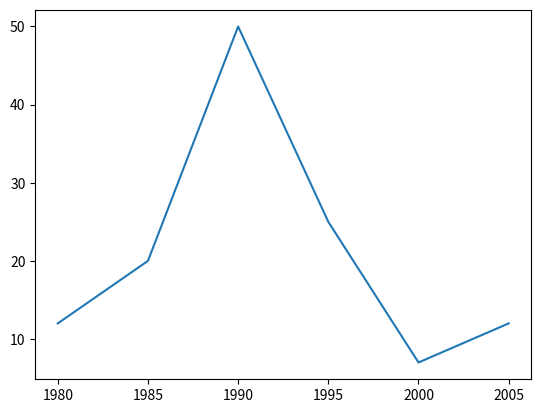
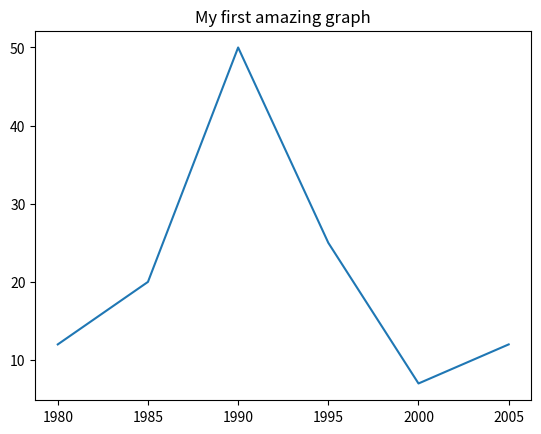
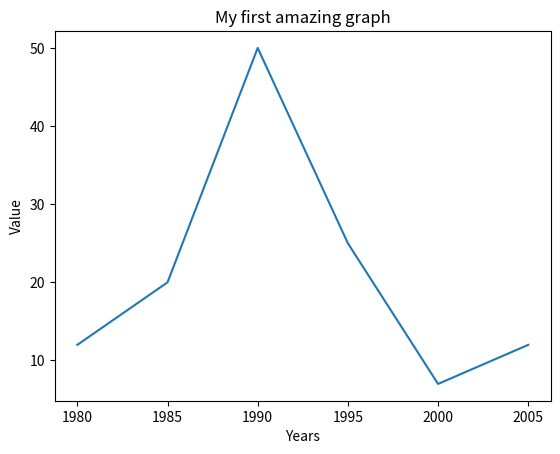
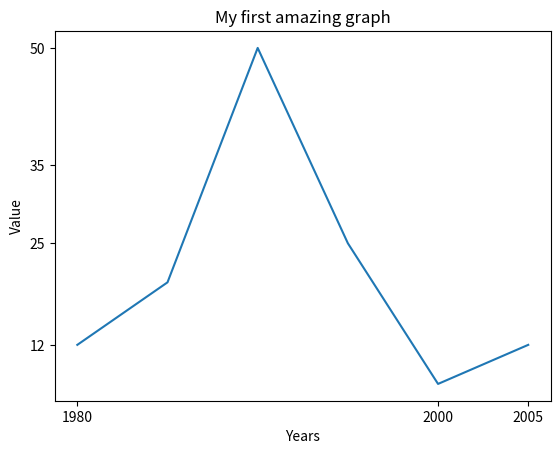
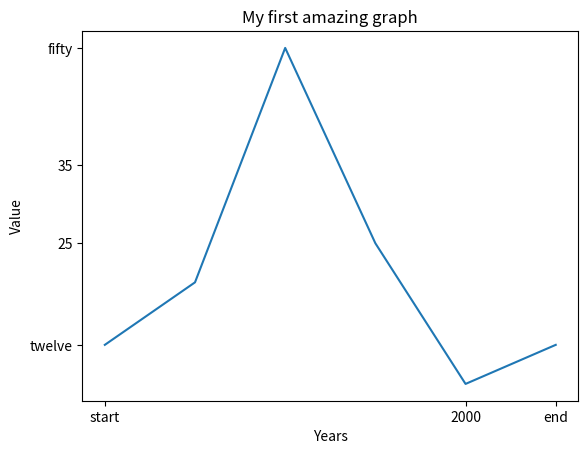
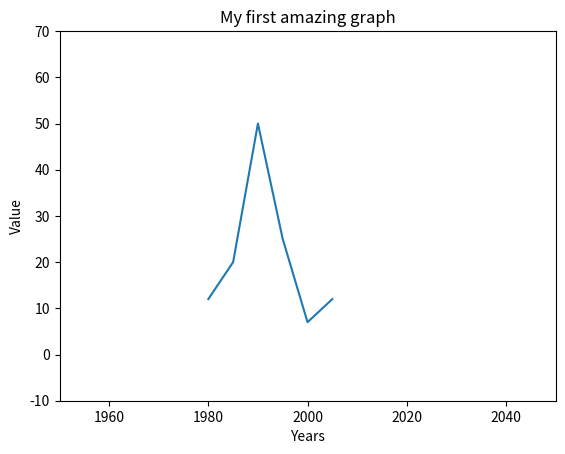
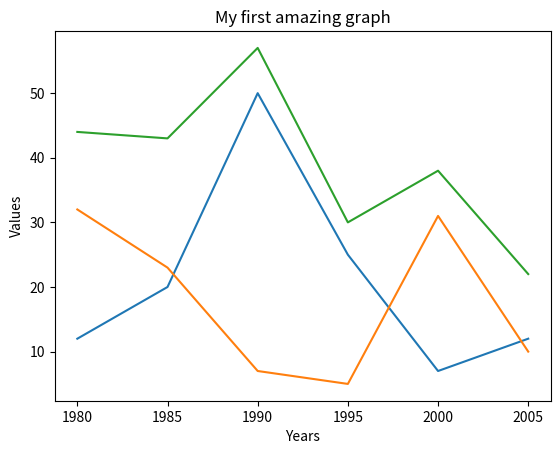
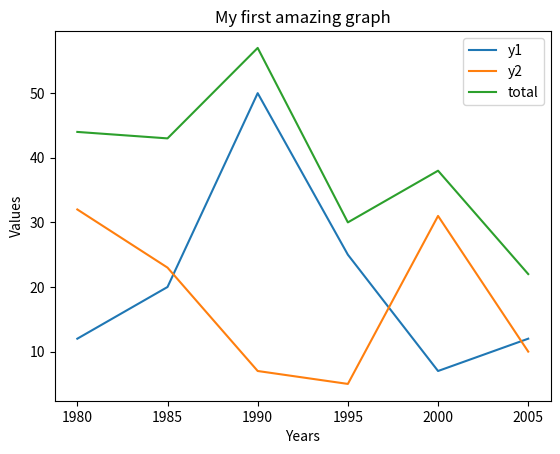
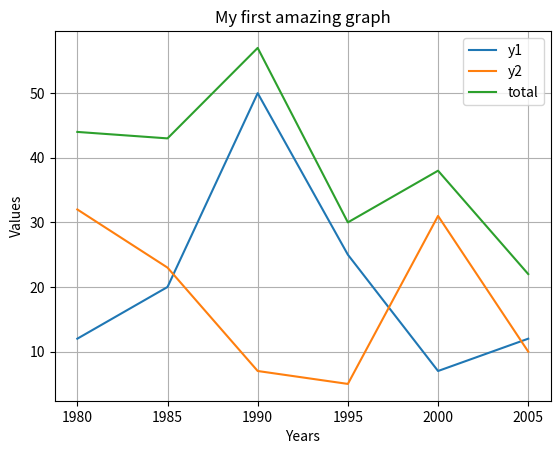
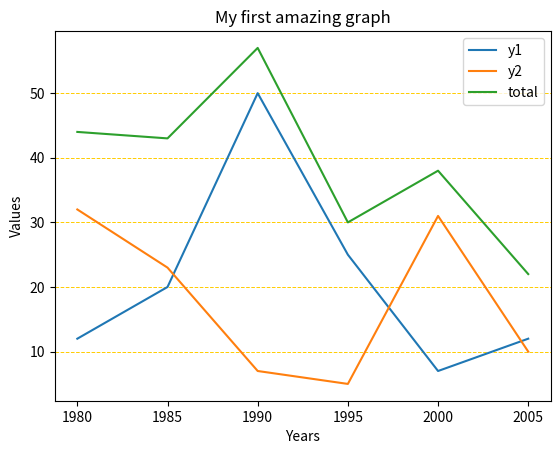
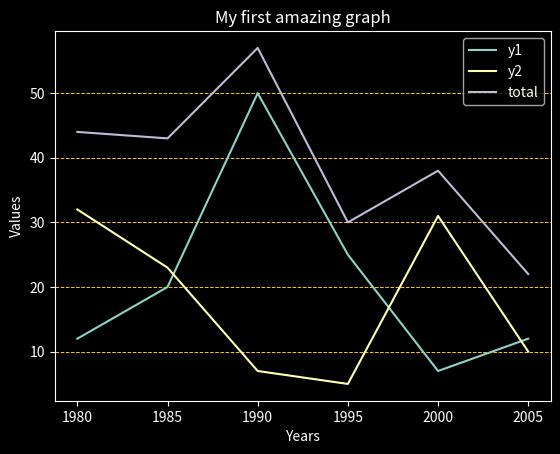
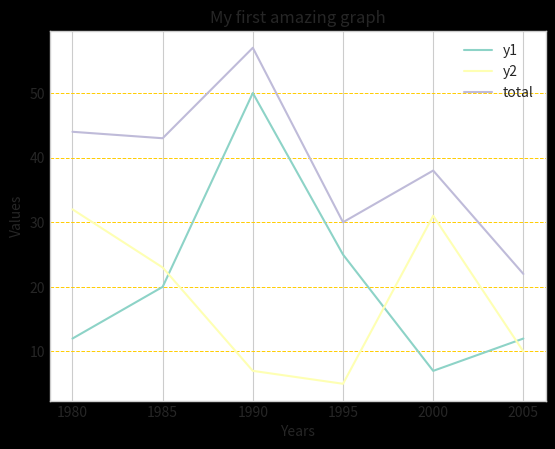
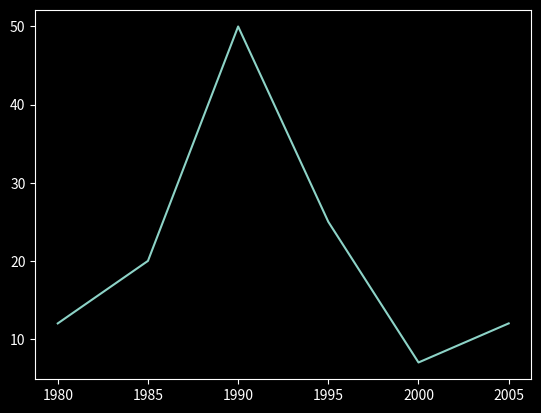
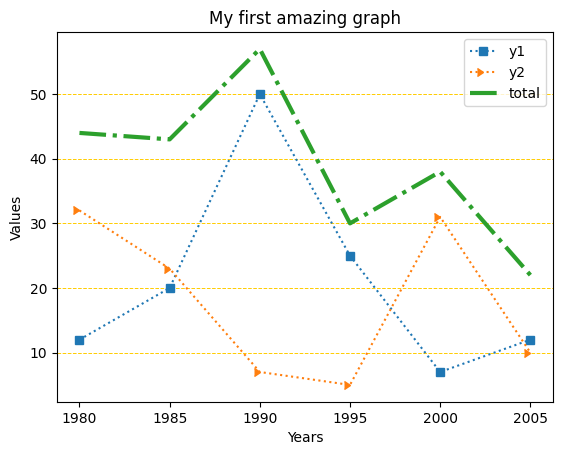
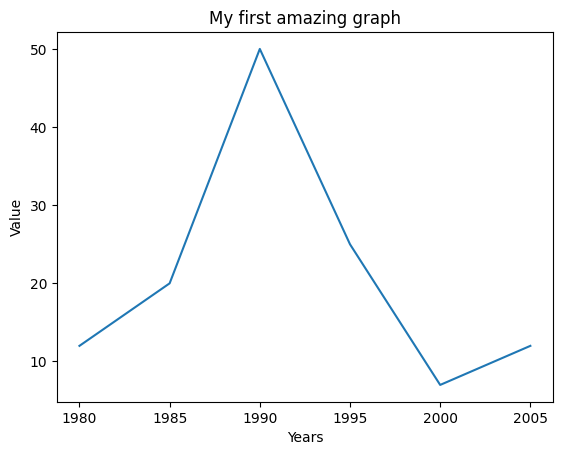
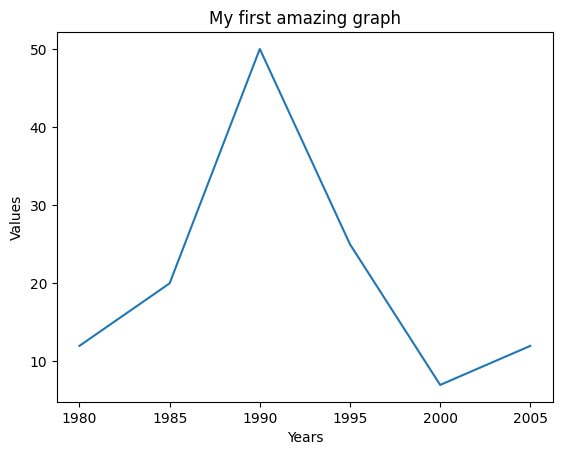

Recreate these plots in Python, in order.
import pandas as pd
import numpy as np
import matplotlib.pyplot as plt

x = [1980, 1985, 1990, 1995, 2000, 2005]
y = [12, 20, 50, 25, 7, 12]
plt.plot(x, y);  # pro-tip : the ; makes disappear the object text

# No need to code here! Create a file mpl_demo.py!

x = [1980, 1985, 1990, 1995, 2000, 2005]
y = [12, 20, 50, 25, 7, 12]

plt.title("My first amazing graph")

plt.plot(x, y);

x = [1980, 1985, 1990, 1995, 2000, 2005]
y = [12, 20, 50, 25, 7, 12]

plt.title("My first amazing graph")
plt.xlabel('Years')
plt.ylabel('Value')

plt.plot(x, y);

x = [1980, 1985, 1990, 1995, 2000, 2005]
y = [12, 20, 50, 25, 7, 12]

plt.title("My first amazing graph")
plt.xlabel('Years')
plt.ylabel('Value')

plt.xticks([1980, 2000, 2005])
plt.yticks([0, 25, 12, 35, 50])

plt.plot(x, y);

x = [1980, 1985, 1990, 1995, 2000, 2005]
y = [12, 20, 50, 25, 7, 12]

plt.title("My first amazing graph")
plt.xlabel('Years')
plt.ylabel('Value')

plt.xticks([1980, 2000, 2005], ['start', 2000, 'end'])
plt.yticks([0, 25, 12, 35, 50], ['start', 25, 'twelve', 35, 'fifty'])

plt.plot(x, y);

x = [1980, 1985, 1990, 1995, 2000, 2005]
y = [12, 20, 50, 25, 7, 12]

plt.title("My first amazing graph")
plt.xlabel('Years')
plt.ylabel('Value')

plt.xlim(1950, 2050)
plt.ylim(-10, 70)

plt.plot(x, y);

x  = [1980, 1985, 1990, 1995, 2000, 2005]
y1 = [12, 20, 50, 25, 7, 12]
y2 = [32, 23, 7, 5, 31, 10]
y3 = np.sum([y1, y2], axis=0)

plt.title("My first amazing graph")
plt.xlabel('Years')
plt.ylabel('Values')

plt.plot(x, y1)
plt.plot(x, y2)
plt.plot(x, y3);

x  = [1980, 1985, 1990, 1995, 2000, 2005]
y1 = [12, 20, 50, 25, 7, 12]
y2 = [32, 23, 7, 5, 31, 10]
y3 = np.sum([y1, y2], axis=0)

plt.title("My first amazing graph")
plt.xlabel('Years')
plt.ylabel('Values')

plt.plot(x, y1, label='y1')
plt.plot(x, y2, label='y2')
plt.plot(x, y3, label='total')

plt.legend();

x  = [1980, 1985, 1990, 1995, 2000, 2005]
y1 = [12, 20, 50, 25, 7, 12]
y2 = [32, 23, 7, 5, 31, 10]
y3 = np.sum([y1, y2], axis=0)

plt.title("My first amazing graph")
plt.xlabel('Years')
plt.ylabel('Values')

plt.plot(x, y1, label='y1')
plt.plot(x, y2, label='y2')
plt.plot(x, y3, label='total')

plt.legend()

plt.grid();

x  = [1980, 1985, 1990, 1995, 2000, 2005]
y1 = [12, 20, 50, 25, 7, 12]
y2 = [32, 23, 7, 5, 31, 10]
y3 = np.sum([y1, y2], axis=0)

plt.title("My first amazing graph")
plt.xlabel('Years')
plt.ylabel('Values')

plt.plot(x, y1, label='y1')
plt.plot(x, y2, label='y2')
plt.plot(x, y3, label='total')

plt.legend()

plt.grid(axis="y", color="#FFCC00", linestyle='--', linewidth=0.7);

print(sorted(plt.style.available))

plt.style.use('dark_background')


x  = [1980, 1985, 1990, 1995, 2000, 2005]
y1 = [12, 20, 50, 25, 7, 12]
y2 = [32, 23, 7, 5, 31, 10]
y3 = np.sum([y1, y2], axis=0)

plt.title("My first amazing graph")
plt.xlabel('Years')
plt.ylabel('Values')

plt.plot(x, y1, label='y1')
plt.plot(x, y2, label='y2')
plt.plot(x, y3, label='total')

plt.legend()

plt.grid(axis="y", color="#FFCC00", linestyle='--', linewidth=0.7);

with plt.style.context('seaborn-v0_8-whitegrid'):

    x  = [1980, 1985, 1990, 1995, 2000, 2005]
    y1 = [12, 20, 50, 25, 7, 12]
    y2 = [32, 23, 7, 5, 31, 10]
    y3 = np.sum([y1, y2], axis=0)

    plt.title("My first amazing graph")
    plt.xlabel('Years')
    plt.ylabel('Values')

    plt.plot(x, y1, label='y1')
    plt.plot(x, y2, label='y2')
    plt.plot(x, y3, label='total')

    plt.legend()

    plt.grid(axis="y", color="#FFCC00", linestyle='--', linewidth=0.7);

# The first style is still present
x  = [1980, 1985, 1990, 1995, 2000, 2005]
y = [12, 20, 50, 25, 7, 12]

plt.plot(x, y);

plt.style.use('default')

x  = [1980, 1985, 1990, 1995, 2000, 2005]
y1 = [12, 20, 50, 25, 7, 12]
y2 = [32, 23, 7, 5, 31, 10]
y3 = np.sum([y1, y2], axis=0)

plt.title("My first amazing graph")
plt.xlabel('Years')
plt.ylabel('Values')

plt.plot(x, y1, label='y1', linestyle=':', marker='s')
plt.plot(x, y2, label='y2', linestyle=':', marker=5)
plt.plot(x, y3, label='total', linestyle='-.', linewidth=3)

plt.legend()

plt.grid(axis="y", color="#FFCC00", linestyle='--', linewidth=0.7);

# Code here!


plt.savefig('my_graph.png')

# Simple syntax

x = [1980, 1985, 1990, 1995, 2000, 2005]
y = [12, 20, 50, 25, 7, 12]

plt.title("My first amazing graph")
plt.xlabel('Years')
plt.ylabel('Value')

plt.plot(x, y);

# Using the advanced method : Oriented object

x = [1980, 1985, 1990, 1995, 2000, 2005]
y = [12, 20, 50, 25, 7, 12]

# Meaning that we create a Figure and an Axes, the main objects of a Matplotlib graph.
# fig can be seen as the canvas, and ax is the area where we will plot our data.
fig, ax = plt.subplots()

ax.set_title("My first amazing graph")
ax.set_xlabel('Years')
ax.set_ylabel('Value')

ax.plot(x, y)

# Advanced syntax

x = [1980, 1985, 1990, 1995, 2000, 2005]
y = [12, 20, 50, 25, 7, 12]

plt.plot(x, y);

# We can also get the current Axes using plt.gca(), which means "get current Axes".
# It's different from the last cell because we didn't create the Figure and Axes explicitly.
# The fig and axes have been created behind the scenes by Matplotlib when we called plt.plot() 

ax = plt.gca()

ax.set_title("My first amazing graph")
ax.set_xlabel('Years')
ax.set_ylabel('Values');

x = [1980, 1985, 1990, 1995, 2000, 2005]
y = [12, 20, 50, 25, 7, 12]

plt.plot(x, y);

ax = plt.gca() 

ax.spines['top'].set_position(('axes', 1.3)) # Modify the position (y-axis)
ax.spines['bottom'].set_position(('data', -7)) # Modify the position from the data
ax.spines['right'].set_color('red') # Changing the color
ax.spines['left'].set_color(None) # To remove a spine

ax.set_title("My first amazing graph")
ax.set_xlabel('Years')
ax.set_ylabel('Values');

x = [1980, 1985, 1990, 1995, 2000, 2005]
y1 = [12, 20, 50, 25, 7, 12]
y2 = [32, 23, 7, 5, 31, 10]
# y3 = np.sum([y1, y2], axis=0)

plt.figure(figsize=(10, 3)) # (Optional)


plt.subplot(1,2,1)
plt.plot(x, y1)
plt.title("My first subplot")
plt.xlabel('Years')
plt.ylabel('y1')

plt.subplot(122) # we can also pass an integer
plt.plot(x, y2)
plt.title("My second subplot")
plt.xlabel('Years')
plt.ylabel('y2')

plt.suptitle("My first amazing graph with subplots")
plt.tight_layout();

# Code here!



x = [1980, 1985, 1990, 1995, 2000, 2005]
y1 = [12, 20, 50, 25, 7, 12]
y2 = [32, 23, 7, 5, 31, 10]
y3 = np.sum([y1, y2], axis=0)

fig = plt.figure(figsize=(10,3))

# First subplot
ax1 = fig.add_subplot(1,2,1)
ax1.plot(x, y1)
ax1.plot(x, y2)
ax1.set_title('my y1 and y2')

# Second subplot
ax2 = fig.add_subplot(1,2,2)
ax2.plot(x, y3, c='black')
ax2.set_title('the sum')

# Global figure methods
fig.suptitle('My super graph')
plt.show()

x = [1980, 1985, 1990, 1995, 2000, 2005]
y1 = [12, 20, 50, 25, 7, 12]
y2 = [32, 23, 7, 5, 31, 10]
y3 = np.sum([y1, y2], axis=0)

fig, axs = plt.subplots(1, 2, figsize=(10,3)) # axs is a (1,2) nd-array

# First subplot
axs[0].plot(x, y1)
axs[0].plot(x, y2)
axs[0].set_title('my y1 and y2')

# Second subplot
axs[1].plot(x, y3, c='black')
axs[1].set_title('the sum')

# Global figure methods
fig.suptitle('My super graph')
plt.show()
